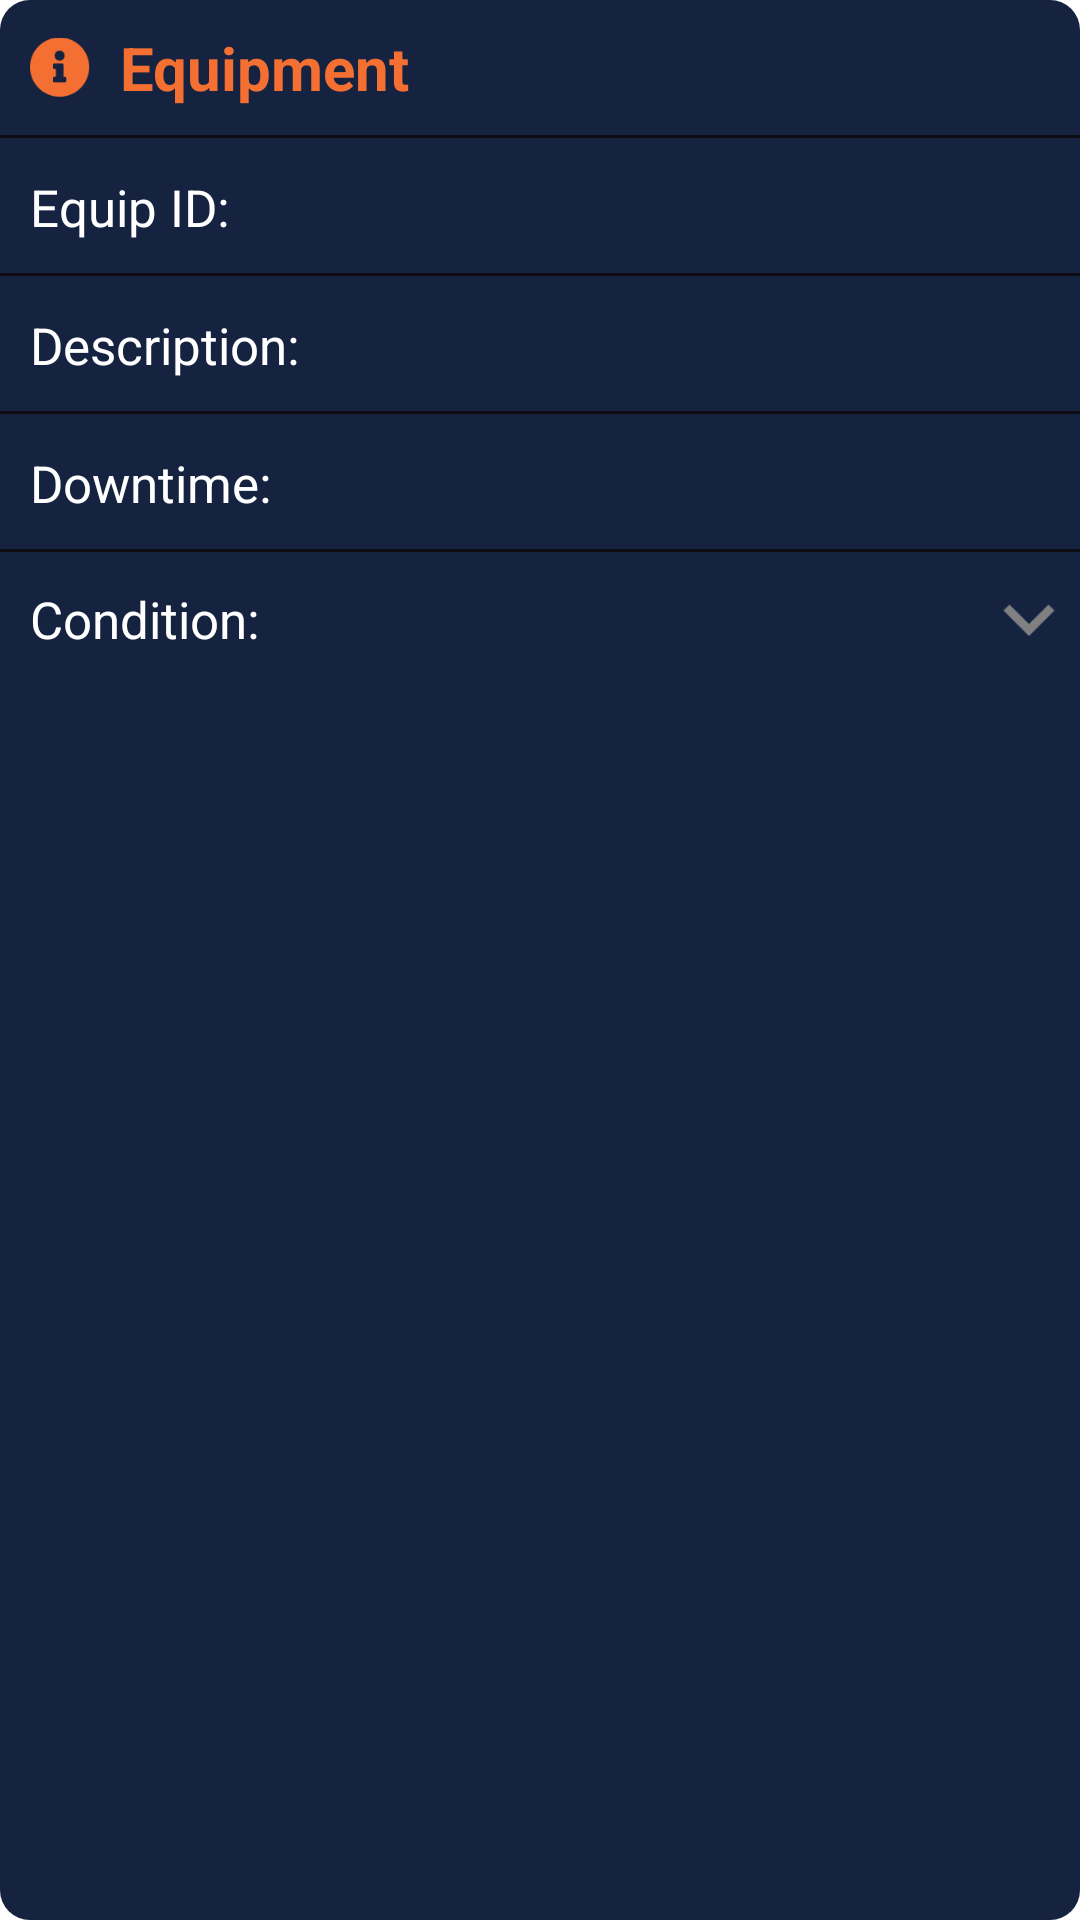

This screen was rendered from an Android layout file. Write that file and the resources it references.
<!-- AndroidManifest.xml: application theme Theme.J6appandroiddemo -->
<!-- res/layout/equipment_item.xml -->
<?xml version="1.0" encoding="utf-8"?>
<LinearLayout
    xmlns:android="http://schemas.android.com/apk/res/android"
    android:layout_width="match_parent"
    android:layout_height="wrap_content"
    android:orientation="vertical"
    android:layout_marginLeft="15dp"
    android:layout_marginRight="15dp"
    android:layout_marginTop="8dp"
    android:layout_marginBottom="8dp"
    android:background="@drawable/shape_gray_less_round">
    <LinearLayout
        android:layout_width="match_parent"
        android:layout_height="45dp">
        <ImageView
            android:layout_width="20dp"
            android:layout_height="match_parent"
            android:layout_marginStart="10dp"
            android:src="@drawable/info_circle"/>
        <TextView
            android:layout_width="match_parent"
            android:layout_height="wrap_content"
            android:text="Equipment"
            android:textColor="#F36F32"
            android:textSize="20sp"
            android:textStyle="bold"
            android:layout_marginLeft="10dp"
            android:layout_marginRight="10dp"
            android:layout_gravity="center_vertical"/>
    </LinearLayout>
    <View
        android:layout_width="match_parent"
        android:layout_height="1dp"
        android:background="@color/color_basic_1100"/>
    <LinearLayout
        android:layout_width="match_parent"
        android:layout_height="45dp">
        <TextView
            android:layout_width="0dp"
            android:layout_weight="3"
            android:layout_height="wrap_content"
            android:text="Equip ID: "
            android:textColor="@color/white"
            android:textSize="17sp"
            android:layout_marginStart="10dp"
            android:maxLines="2"/>

        <AutoCompleteTextView
            android:id="@+id/equip_id"
            android:layout_width="0dp"
            android:layout_height="match_parent"
            android:layout_marginEnd="10dp"
            android:layout_weight="7"
            android:background="@null"
            android:inputType="text"
            android:textColor="@color/white"
            android:textStyle="bold" />
    </LinearLayout>
    <View
        android:layout_width="match_parent"
        android:layout_height="1dp"
        android:background="@color/color_basic_1100"/>
    <LinearLayout
        android:layout_width="match_parent"
        android:layout_height="45dp">
        <TextView
            android:layout_width="0dp"
            android:layout_weight="3"
            android:layout_height="wrap_content"
            android:text="Description: "
            android:textColor="@color/white"
            android:textSize="17sp"
            android:layout_marginStart="10dp"
            android:maxLines="2"/>
        <EditText
            android:id="@+id/description"
            android:layout_width="0dp"
            android:layout_height="match_parent"
            android:layout_marginEnd="10dp"
            android:layout_weight="7"
            android:inputType="text"
            android:textColor="@color/white"
            android:textStyle="bold"
            android:background="@null"/>
    </LinearLayout>
    <View
        android:layout_width="match_parent"
        android:layout_height="1dp"
        android:background="@color/color_basic_1100"/>
    <LinearLayout
        android:layout_width="match_parent"
        android:layout_height="45dp">
        <TextView
            android:layout_width="0dp"
            android:layout_weight="3"
            android:layout_height="wrap_content"
            android:text="Downtime: "
            android:textColor="@color/white"
            android:textSize="17sp"
            android:layout_marginStart="10dp"
            android:maxLines="2"/>
        <EditText
            android:id="@+id/downtime"
            android:layout_width="0dp"
            android:layout_height="match_parent"
            android:layout_marginEnd="10dp"
            android:layout_weight="7"
            android:inputType="text"
            android:textColor="@color/white"
            android:textStyle="bold"
            android:background="@null"/>
    </LinearLayout>

    <View
        android:layout_width="match_parent"
        android:layout_height="1dp"
        android:background="@color/color_basic_1100"/>
    <LinearLayout
        android:layout_width="match_parent"
        android:layout_height="45dp">
        <TextView
            android:layout_width="0dp"
            android:layout_weight="3"
            android:layout_height="wrap_content"
            android:text="Condition: "
            android:textColor="@color/white"
            android:textSize="17sp"
            android:layout_marginStart="10dp"
            android:layout_gravity="center_vertical"/>
        <TextView
            android:id="@+id/condition"
            android:layout_width="0dp"
            android:layout_height="match_parent"
            android:layout_marginEnd="10dp"
            android:layout_weight="6"
            android:textColor="@color/white"
            android:textStyle="bold"
            android:textSize="17sp"
            android:gravity="center_vertical" />
        <ImageView
            android:id="@+id/select_condition_btn"
            android:layout_width="0dp"
            android:layout_weight="1"
            android:layout_height="40dp"
            android:src="@drawable/down_arrow"
            android:layout_gravity="center_vertical"/>
    </LinearLayout>
</LinearLayout>
<!-- resources referenced by this layout -->
<resources>
  <color name="color_basic_1100">#0E0D13</color>
  <color name="white">#FFFFFFFF</color>
  <!-- drawable down_arrow: png bitmap (drawable-v24, 1086 bytes) -->
  <!-- drawable info_circle: png bitmap (drawable-v24, 1624 bytes) -->
  <!-- drawable shape_gray_less_round (drawable) -->
  <?xml version="1.0" encoding="UTF-8"?>
  <shape xmlns:android="http://schemas.android.com/apk/res/android"
      android:shape="rectangle">
      <solid android:color="@color/j6_gray" />
      <corners android:radius="10dip" />
  </shape>
  <style name="Theme.J6appandroiddemo" parent="Theme.MaterialComponents.DayNight.DarkActionBar">
          
          <item name="colorPrimary">@color/purple_500</item>
          <item name="colorPrimaryVariant">@color/purple_700</item>
          <item name="colorOnPrimary">@color/white</item>
          
          <item name="colorSecondary">@color/teal_200</item>
          <item name="colorSecondaryVariant">@color/teal_700</item>
          <item name="colorOnSecondary">@color/black</item>
          
          <item name="android:statusBarColor" tools:targetApi="l">?attr/colorPrimaryVariant</item>
          
      </style>
  <color name="j6_gray">#152341</color>
  <color name="purple_500">#FF6200EE</color>
  <color name="purple_700">#FF3700B3</color>
  <color name="teal_200">#FF03DAC5</color>
  <color name="teal_700">#FF018786</color>
  <color name="black">#FF000000</color>
</resources>
